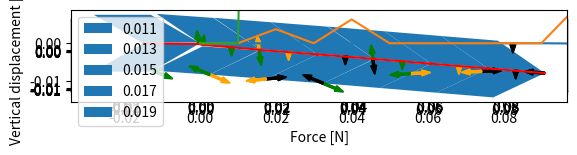

Reproduce this figure in Python.
import numpy as np
from scipy.optimize import fsolve
from matplotlib import animation
import matplotlib.pyplot as plt
import copy


class Force:
    def __init__(self, xpos, ypos, mag, ang):
        self.xpos = xpos
        self.ypos = ypos
        self.mag = mag
        self.ang = ang

    def momentAt(self, x, y):
        xdis = self.xpos - x
        ydis = self.ypos - y
        M = self.mag * xdis * np.sin(self.ang) - (self.mag * ydis * np.cos(self.ang))
        return M


class Bead:
    def __init__(self, pos, theta, disp, w, R, r, thtb):
        self.pos = pos
        self.theta = theta
        self.disp = disp
        self.w = w
        self.R=R
        self.r=r
        self.thtb=thtb
        self.vol=np.pi*(self.R**2)*self.w
        self.D = np.array(self.pos) + np.array([self.r / np.sin(self.thtb) * np.cos(np.pi - self.thtb - self.theta),
                                                self.r / np.sin(self.thtb) * np.sin(np.pi - self.thtb - self.theta)])
        self.B = np.array(self.pos) + np.array([self.R / np.sin(self.thtb) * np.cos(np.pi - self.thtb - self.theta),
                                                self.R / np.sin(self.thtb) * np.sin(np.pi - self.thtb - self.theta)])
        self.F = np.array(self.pos) - np.array(
            [self.r / np.sin(self.thtb) * np.cos(self.thtb - self.theta), self.r / np.sin(self.thtb) * np.sin(self.thtb - self.theta)])
        self.H = np.array(self.pos) - np.array(
            [self.R / np.sin(self.thtb) * np.cos(self.thtb - self.theta), self.R / np.sin(self.thtb) * np.sin(self.thtb - self.theta)])
        self.A = np.array(self.B) - np.array([self.w * np.cos(-self.theta), self.w * np.sin(-self.theta)])
        self.C = np.array(self.D) - np.array([self.w * np.cos(-self.theta), self.w * np.sin(-self.theta)])
        self.E = np.array(self.F) - np.array([self.w * np.cos(-self.theta), self.w * np.sin(-self.theta)])
        self.G = np.array(self.H) - np.array([self.w * np.cos(-self.theta), self.w * np.sin(-self.theta)])


class String:
    def __init__(self, left_pos, right_pos, bead, out):
        self.left_pos = left_pos
        self.right_pos = right_pos
        self.bead = bead
        self.out = out


def bead_pos(prev_bead, tht, disp):
    #calculates the position of the tip of the next bead
    if disp >= 0:
        contact_pt = prev_bead.H
        back_corner = contact_pt - np.array([disp * np.cos(thtb - tht), disp * np.sin(thtb - tht)])
    else:
        back_corner = prev_bead.H + np.array([-disp * np.cos(thtb), -disp * np.sin(thtb)])
    front_corner = back_corner + np.array([w * np.cos(tht), -w * np.sin(tht)])
    pos = front_corner + np.array([(R / np.sin(thtb)) * np.cos(thtb - tht), (R / np.sin(thtb)) * np.sin(thtb - tht)])
    return pos


def connected(bead1, bead2):
    if bead1.theta == bead2.theta:
        return True
    else:
        return False


def intersect(bead_no, st_pt, out):
    #calculates how the string will contact the bead
    if out:
        fst_pt_bot = beads[bead_no + 1].E
        fst_pt_top = beads[bead_no + 1].C
        scd_pt_top = beads[bead_no + 1].D
        scd_pt_bot = beads[bead_no + 1].F
    else:
        fst_pt_bot = beads[bead_no].F
        fst_pt_top = beads[bead_no].D
        scd_pt_top = beads[bead_no + 1].C
        scd_pt_bot = beads[bead_no + 1].E
    if scd_pt_top[0] <= fst_pt_top[0]:
        return 'bot'
    if st_pt[1] > fst_pt_top[1] + (fst_pt_top[1] - scd_pt_bot[1]) / (fst_pt_top[0] - scd_pt_bot[0]) * (
            st_pt[0] - fst_pt_top[0]):
        return 'top'
    elif st_pt[1] < fst_pt_bot[1] + (fst_pt_bot[1] - scd_pt_top[1]) / (fst_pt_bot[0] - scd_pt_top[0]) * (
            st_pt[0] - fst_pt_bot[0]):
        return 'bot'
    else:
        return 'none'


# fsolve equations
def surface(vars, contact_forces):
    x, y, z = vars
    sum_x = 0
    sum_y = 0
    sum_M = 0
    for force in contact_forces:
        sum_x += force.mag * np.cos(force.ang)
        sum_y += force.mag * np.sin(force.ang)
        sum_M += -force.mag * np.cos(force.ang) * force.ypos + force.mag * np.sin(force.ang) * force.xpos
    eq1 = x + sum_x
    eq2 = y + sum_y
    eq3 = z + sum_M
    return eq1, eq2, eq3


def point_contact(vars, contact_forces):
    x, y = vars
    # sum over x
    sum_x = 0
    sum_y = 0
    for force in contact_forces:
        sum_x += force.mag * np.cos(force.ang)
        sum_y += force.mag * np.sin(force.ang)
    eq1 = sum_x + x * np.cos(contact_forces[5].ang) + y * np.cos(contact_forces[6].ang)
    eq2 = sum_y + x * np.sin(contact_forces[5].ang) + y * np.sin(contact_forces[6].ang)
    return eq1, eq2


def two_point_contact(vars, contact_forces):
    x, y = vars
    sum_x = 0
    sum_y = 0
    for force in contact_forces:
        sum_x += force.mag * np.cos(force.ang)
        sum_y += force.mag * np.sin(force.ang)
    eq1 = sum_x + x * np.cos(contact_forces[5].ang) + y * np.cos(contact_forces[6].ang)
    eq2 = sum_y + x * np.sin(contact_forces[5].ang) + y * np.sin(contact_forces[6].ang)
    return eq1, eq2

#for surface contact
def top_eqn(vars, z, surface_force):
    x = vars
    eq1 = z + np.cos(surface_force.ang) * (surface_force.ypos + x) * surface_force.mag - np.sin(
        surface_force.ang) * surface_force.mag * (surface_force.xpos - x / np.tan(thtb))
    return eq1


def bot_eqn(vars, z, surface_force):
    x = vars
    eq1 = z + np.cos(surface_force.ang) * (surface_force.ypos - x) * surface_force.mag - np.sin(
        surface_force.ang) * surface_force.mag * (surface_force.xpos - x / np.tan(thtb))
    return eq1

#parameters (all SI units)
n = 100
param_sweep=1 #for making pretty graphs, running several parameters at once
n_iters = 18 #length of inner for loop
n_beads = 6
bead_len = 1  #for when beads are in one segment
R=0.0075        #outer radius
r = 0.0002      #inner radius
w_b = 0.015     #length
ys=145.58       #youngs modulus*area
tot_len=(n_beads+1)*w_b+0.29  #total length of the string (including the part behind the beads)
k = ys/tot_len  #spring constant
print(k)
delt = 0.00       #initial displacement
thtb=np.pi/6        #bead angle
mu = 0.9            #friction coefficient
w = bead_len * w_b  #length of single bead
tht = np.linspace(0.001, 1, n)
grav_const=9.81
dens=1000       #density of abs plastic
unstable = True
beads = np.zeros(n_beads + 1, dtype=Bead)
strings = np.zeros((2 * n_beads + 2, 2))
str_type = np.zeros(2 * n_beads + 2, dtype=String)
all_forces = []
shapes = []

#ensures the beads dont overlap
def min_ang(disp):
    if disp ==0:
        return 0
    if d<disp:
        print(disp)
    if np.abs((d-disp)*np.sin(2*thtb)/d) >=1:
        return np.pi/2 - 2*thtb
    else:
        ang3 = np.arcsin((d - disp) * np.sin(2 * thtb) / d)
    if (np.sin(2*thtb) < (d-disp)/d) and thtb<=np.pi/4:
        return np.abs(2 * thtb - ang3)
    else:
        return np.pi-2 * thtb - ang3


#ensures beads dont overlap
def max_disp(ang):
    ang3 = np.pi - ang - 2 * thtb
    if ang == 0:
        return 0
    if thtb == np.pi / 2:
        return R
    else:
        disp = d - np.sin(ang3) * d / np.sin(2 * thtb)
    return disp


fin_tht = np.zeros((n_iters, n_beads,param_sweep))
fin_disp = np.zeros((n_iters, n_beads,param_sweep))
extension=np.zeros((n_iters, param_sweep))

def main():

    # initialize beads
    for j in range(param_sweep):
        contact_type = np.zeros(n_beads, dtype=String)
        global d
        d = (R) / np.sin(thtb)      #length of angled side
        # tht_ini_ini = np.random.random_sample(n_beads) / n_beads
        tht_ini = [0.0]*n_beads
        # disp_ini = np.random.random_sample(n_beads) * 0.001
        disp_ini = [0.00]*n_beads
        for i in range(n_beads):
            contact_type[n_beads - 1 - i] = 'surface'
        for m in range(n_iters):
            global F
            F=m*0.01            #applied force
       #initial bead interface
            # disp_ini = np.random.random_sample(n_beads) * 0.001
            beads[0] = Bead([0, 0], 0, 0, w_b, R, r, thtb)  #fixed bead
            moment=1
            max_moment=1
            y_sum=1
            max_y_sum=1
            progress=0
            while np.abs(max_moment) > 0.001 or np.abs(max_y_sum) >0.005:         #loops until convergence
                max_moment = 0
                max_y_sum = 0
                for i in range(n_beads):
                    # must be difference of tht_ini values when more than one bead
                    if max_disp(tht_ini[i]) < disp_ini[i]:
                        if i==0:
                            disp_ini[i] = max_disp(tht_ini[i])      #ensures initial beads dont overlap
                        else:
                            disp_ini[i] = max_disp(tht_ini[i]-tht_ini[i-1])

                for i in range(1, n_beads + 1):
                    new_pos = bead_pos(beads[i - 1], tht_ini[i - 1], disp_ini[i - 1])           #adds beads to the system
                    new_bead = Bead(new_pos, tht_ini[i - 1], disp_ini[i - 1], w, R, r, thtb)
                    beads[i] = new_bead
                '''''''''
                flawed: change so the angles are rotated so the left one is 0
                '''''''''
                # initialize string points
                strings[0, :] = beads[0].pos[0] - w_b, beads[0].pos[1]      #initializes string
                str_type[0] = 'none'
                for i in range(2 * n_beads):
                    if i % 2 == 0:
                        out = False         #whether string is going in or out of a bead
                    else:
                        out = True
                    bead_no = np.floor(i / 2).astype(int)

                    st_pt = strings[i, :]
                    result = intersect(bead_no, st_pt, out)
                    if out:
                        if result == 'top':             #adds string points by where they contact the bead
                            strings[i + 1, :] = beads[bead_no + 1].C
                            str_type[i + 1] = 'top'
                        elif result == 'bot':
                            strings[i + 1, :] = beads[bead_no + 1].E
                            str_type[i + 1] = 'bot'
                        else:
                            strings[i + 1, :] = [beads[bead_no + 1].C[0], beads[bead_no + 1].C[1] - r]
                            str_type[i + 1] = 'none'

                    else:
                        if result == 'top':
                            strings[i + 1, :] = beads[bead_no].D
                            str_type[i + 1] = 'top'
                        elif result == 'bot':
                            strings[i + 1, :] = beads[bead_no].F
                            str_type[i + 1] = 'bot'
                        else:
                            strings[i + 1, :] = [beads[bead_no].pos[0], beads[bead_no].pos[1]]
                            str_type[i + 1] = 'none'
                        if np.floor(i/2).astype(int) == 0:
                            if tht_ini[np.floor(i/2).astype(int)]==0:
                                strings[i + 1, :] = [beads[bead_no].pos[0], beads[bead_no].pos[1]]
                                str_type[i + 1] = 'none'
                        else:
                            if tht_ini[np.floor(i/2).astype(int)]==tht_ini[np.floor(i/2).astype(int)-1]:
                                strings[i + 1, :] = [beads[bead_no].pos[0], beads[bead_no].pos[1]]
                                str_type[i + 1] = 'none'
                strings[2 * n_beads + 1, :] = beads[n_beads].pos
                string_arr = np.vstack(strings)
                # calculate string length
                string_len = (-w * n_beads - w_b) + delt        #initial string length
                for i in range(2 * n_beads + 1):
                    dist = np.sqrt(
                        (string_arr[i, 0] - string_arr[i + 1, 0]) ** 2 + (string_arr[i, 1] - string_arr[i + 1, 1]) ** 2)
                    string_len += dist                          #stretched string length
                tension = Force(beads[n_beads].pos[0], beads[n_beads].pos[1], k * string_len, np.pi - beads[n_beads].theta)
                F_app = Force(w*(n_beads-0.5),0,
                              F, 3 * np.pi / 2)                 #adds tension, applied force
                # calculate string forces
                forces_str = []
                for i in range(1, 2 * n_beads + 1):             #calculates string-bead contact
                    flag='contact'
                    vertex = string_arr[i, :]
                    left = string_arr[i - 1, :]
                    right = string_arr[i + 1, :]
                    left_vec = left - vertex
                    right_vec = right - vertex
                    if np.linalg.norm(left_vec) == 0:
                        flag='no contact'
                    else:
                        norm_left = left_vec / np.linalg.norm(left_vec)         #points in the two directions
                    if np.linalg.norm(right_vec) == 0:
                        flag='no contact'
                    else:
                        norm_right = right_vec / np.linalg.norm(right_vec)
                    if flag=='no contact':
                        force_sum = [0,0]
                    else:
                        force_sum = norm_left * tension.mag + norm_right * tension.mag  #vector sum of tension forces
                    force_ang_left = np.arcsin(norm_left[1])
                    if norm_left[0] < 0:
                        force_ang_left = np.pi - force_ang_left
                    force_ang_right = np.arcsin(norm_right[1])
                    if norm_right[0] < 0:
                        force_ang_right = np.pi - force_ang_right
                    while force_ang_right < 0 or force_ang_right > 2 * np.pi or force_ang_left < 0 or force_ang_left > 2 * np.pi:
                        if force_ang_right < 0:
                            force_ang_right += 2 * np.pi            #prevents angles from blowing up
                        if force_ang_left < 0:
                            force_ang_left += 2 * np.pi
                        if force_ang_right > 2 * np.pi:
                            force_ang_right -= 2 * np.pi
                        if force_ang_left > 2 * np.pi:
                            force_ang_left -= 2 * np.pi
                    if force_ang_right - force_ang_left < np.pi:
                        force_ang = 0.5 * (force_ang_right + force_ang_left)            #determines the direction the forces point in
                    else:
                        force_ang = 0.5 * (force_ang_right + force_ang_left) - np.pi
                    if str_type[i] == 'none':
                        force_sum = [0, 0]
                    forces_str.append(Force(vertex[0], vertex[1], np.linalg.norm(force_sum), force_ang))        #adds them to a list

                # calculate forces
                for i in range(n_beads):
                    bead = beads[n_beads - i]
                    contact_forces = []
                    if i == 0:
                        right_force_1 = tension         #forces for rightmost bead
                        right_force_2 = F_app
                        str_force_r = Force(beads[n_beads].pos[0], beads[n_beads].pos[1], 0, np.pi - beads[n_beads].theta)
                    else:
                        right_force_1 = copy.copy(left_force_1)         #forces from bead to the right
                        right_force_2 = copy.copy(left_force_2)
                        str_force_r = forces_str[2 * n_beads - 2 * i]
                        if right_force_1.ang > np.pi:
                            right_force_1.ang -= np.pi                  #opposite direction
                        else:
                            right_force_1.ang += np.pi
                        if right_force_2.ang > np.pi:
                            right_force_2.ang -= np.pi
                        else:
                            right_force_2.ang += np.pi
                    str_force_l = forces_str[2 * n_beads - 1 - 2 * i]
                    gravity=Force(0.5*(bead.pos[0]+bead.C[0]),0.5*(bead.pos[1]+bead.C[1]),grav_const*bead.vol*dens,3*np.pi/2)
                    contact_forces.append(right_force_1)            #all the non-reaction forces on a bead
                    contact_forces.append(right_force_2)
                    contact_forces.append(str_force_r)
                    contact_forces.append(str_force_l)
                    contact_forces.append(gravity)

                    # types of contact
                    if contact_type[n_beads - i - 1] == 'surface':
                        # contact surface
                        x, y, z = fsolve(surface, (1, 1, 1), contact_forces)        #solves for location, x, y, forces
                        if x==0: x=0.0000001
                        y = x * np.tan((max(min(thtb, np.arctan(y / x)), -thtb)))       #limits the angles the force can point in to the geometry of the problem
                        surface_force = Force(beads[n_beads - i - 1].pos[0], beads[n_beads - i - 1].pos[1],
                                              np.sqrt(x ** 2 + y ** 2), np.arctan(y / x))           #equivalent surface force
                        dummy_force = Force(beads[n_beads - i - 1].pos[0], beads[n_beads - i - 1].pos[1], 0,
                                            np.arctan(y / x))                           #needs a second force to make the program happy
                        quest=-surface_force.ypos * surface_force.mag * np.cos(
                                surface_force.ang) + surface_force.xpos * surface_force.mag * np.sin(surface_force.ang)
                        if z < -surface_force.ypos * surface_force.mag * np.cos(
                                surface_force.ang) + surface_force.xpos * surface_force.mag * np.sin(surface_force.ang):        #top half
                            a = fsolve(top_eqn, (.01), (z, surface_force))  # a is the vertical distance from the middle
                            a = a[0]
                            if a > R:                                       #past the top
                                a = R
                            surface_force = Force(beads[n_beads - i - 1].pos[0] - a*np.cos(thtb-bead.theta) / np.sin(thtb),
                                                  beads[n_beads - i - 1].pos[1] + a*np.sin(thtb-bead.theta)/np.sin(thtb),
                                                  np.sqrt(x ** 2 + y ** 2), np.arctan(y / x))
                        else:                                                                               #bottom half
                            a = fsolve(bot_eqn, (0.01), (z, surface_force))
                            a = a[0]
                            if a > R:                                                                   #past the bottom
                                a = R
                            #fix so it is actually at the bottom of the bead
                            surface_force = Force(beads[n_beads - i - 1].pos[0] - a*np.cos(thtb-bead.theta) / np.sin(thtb),
                                                  beads[n_beads - i - 1].pos[1] - a*np.sin(thtb-bead.theta)/np.sin(thtb),
                                                  np.sqrt(x ** 2 + y ** 2), np.arctan(y / x))

                        contact_forces.append(surface_force)
                        contact_forces.append(dummy_force)
                        moment = 0
                        y_sum = 0
                        for force in contact_forces:            #force sums
                            moment += -force.mag * np.cos(force.ang) * force.ypos + force.mag * force.xpos * np.sin(
                                force.ang)
                            y_sum += force.mag * np.sin(force.ang)
                        tht_ini[n_beads - i - 1] -= max(min(0.05, moment / 1), -0.05)       #adjust angle
                        if tht_ini[n_beads - i - 1] <= 0:
                            tht_ini[n_beads - i - 1] = 0                #physical limit
                            contact_type[n_beads-i-1] = 'surface'
                        if i == n_beads - 1:                #all this to check if rotation will create one or 2 contacts
                            out_ang = thtb
                        else:
                            out_ang = -tht_ini[n_beads - i - 2] + thtb
                        across_ang = np.pi - thtb - tht_ini[n_beads - i - 1]
                        if np.abs(tht_ini[n_beads-i-1]) < 0.005 or np.abs(y_sum) < 0.01:
                            if out_ang + np.pi / 2 <= across_ang:
                                disp_ini[n_beads - i - 1] -= max(min(0.0005, y_sum / 1000), -0.0005)
                                if thtb<=np.pi/4:
                                    disp_ini[n_beads-i-1]= -np.abs(disp_ini[n_beads-i-1])
                                contact_type[n_beads - i - 1] = 'two'
                                # should be difference of angles for multiple beads
                                if i==n_beads-1:
                                    disp_ini[n_beads - i - 1] = 0.5*(max_disp(tht_ini[n_beads - i - 1])+disp_ini[n_beads - i - 1])
                                    tht_ini[n_beads-i-1] = min_ang(disp_ini[n_beads-i-1])       #adjusts parameters for two point contact
                                else:
                                    disp_ini[n_beads - i - 1] = 0.5*(max_disp(tht_ini[n_beads - i - 1]-tht_ini[n_beads - i - 2])+disp_ini[n_beads - i - 1])
                                    tht_ini[n_beads-i-1] = min_ang(disp_ini[n_beads-i-1])+tht_ini[n_beads-i-2]
                            else:
                                disp_ini[n_beads - i - 1] -= max(min(0.0005, y_sum / 1000), -0.0005)
                                contact_type[n_beads - i - 1] = 'one'
                        if tht_ini[n_beads - i - 1] <= 0:
                            tht_ini[n_beads - i - 1] = 0
                            contact_type[n_beads-i-1] = 'surface'
                            moment=0
                        left_force_1 = surface_force        #prepares the next bead
                        left_force_2 = dummy_force

                    elif contact_type[n_beads - i - 1] == 'two':
                        # 2 contact points
                        if disp_ini[n_beads - i - 1] >= 0:                                  #contact point is different if disp is negative
                            force_top = Force(beads[n_beads - i - 1].F[0], beads[n_beads - i - 1].F[1], 0,
                                              np.pi - thtb - bead.theta - np.pi / 2 + np.arctan(mu))
                            force_bottom = Force(beads[n_beads - i - 1].H[0], beads[n_beads - i - 1].H[1], 0,
                                                 np.pi + thtb - bead.theta + np.pi / 2 + np.arctan(mu))
                        else:
                            force_top = Force(beads[n_beads - i - 1].F[0], beads[n_beads - i - 1].F[1], 0,
                                              np.pi - thtb - bead.theta - np.pi / 2 + np.arctan(mu))
                            force_bottom = Force(beads[n_beads - i].G[0], beads[n_beads - i].G[1], 0,
                                                 np.pi + thtb - bead.theta + np.pi / 2 + np.arctan(mu))
                        contact_forces.append(force_top)
                        contact_forces.append(force_bottom)
                        x, y = fsolve(two_point_contact, (1, 1), contact_forces)            #solves for the force magnitudes
                        if x <= 0: x = 0                                                    #cant be negative
                        if y <= 0: y = 0
                        force_top.mag = x
                        force_bottom.mag = y
                        moment = 0
                        y_sum = 0
                        for force in contact_forces:                #force sum
                            moment += -force.mag * np.cos(force.ang) * force.ypos + force.mag * force.xpos * np.sin(
                                force.ang)
                            y_sum += force.mag * np.sin(force.ang)
                        tht_ini[n_beads - i - 1] -= max(min(0.05, moment / 1), -0.05)
                        if i==n_beads-1:
                            if moment>0.01 and disp_ini[n_beads-i-1]>max_disp(tht_ini[n_beads-i-1]):
                                disp_ini[n_beads - i - 1] = max_disp(tht_ini[n_beads - i - 1])          #prevents overlap
                        else:
                            if moment>0.01 and disp_ini[n_beads-i-1]>max_disp(tht_ini[n_beads-i-1]-tht_ini[n_beads-i-2]):
                                disp_ini[n_beads - i - 1] = max_disp(tht_ini[n_beads - i - 1]-tht_ini[n_beads-i-2])
                        if tht_ini[n_beads - i - 1] <= 0:
                            tht_ini[n_beads - i - 1] = 0
                            contact_type[n_beads-i-1] = 'surface'
                        if i == n_beads - 1:                                                    #determines the type of contact between beads
                            out_ang = thtb
                        else:
                            out_ang = -tht_ini[n_beads - i - 2] + thtb
                        across_ang = np.pi - thtb - tht_ini[n_beads - i - 1]
                        if out_ang + np.pi / 2 <= across_ang:
                            contact_type[n_beads - i - 1] = 'two'
                            # should be diff of angles
                            if i==n_beads-1:
                                disp_ini[n_beads - i - 1] = max_disp(tht_ini[n_beads - i - 1])
                            else:
                                disp_ini[n_beads - i - 1] = max_disp(tht_ini[n_beads - i - 1]-tht_ini[n_beads - i - 2])
                        else:
                            contact_type[n_beads - i - 1] = 'one'
                            disp_ini[n_beads - i - 1] -= max(min(0.0002, y_sum / 1000), -0.0002)
                            if i==n_beads-1:
                                if tht_ini[n_beads-i-1]<min_ang(disp_ini[n_beads-i-1]):                             #can shift downwards into 2 point contact
                                    tht_ini[n_beads - i - 1] = min_ang(disp_ini[n_beads - i - 1])
                                    contact_type[n_beads-i-1] = 'two'
                            else:
                                if tht_ini[n_beads-i-1]<min_ang(disp_ini[n_beads-i-1])+tht_ini[n_beads-i-2]:                             #can shift downwards into 2 point contact
                                    tht_ini[n_beads - i - 1] = min_ang(disp_ini[n_beads - i - 1])+tht_ini[n_beads-i-2]
                                    contact_type[n_beads-i-1] = 'two'
                        if tht_ini[n_beads - i - 1] <= 0:
                            tht_ini[n_beads - i - 1] = 0
                            contact_type[n_beads-i-1] = 'surface'
                            moment=0
                            y_sum=0
                        left_force_1 = force_top
                        left_force_2 = force_bottom

                    else:
                        # one contact point
                        if disp_ini[n_beads-1-i] >= 0:
                            forces_norm = Force(beads[n_beads - i - 1].H[0], beads[n_beads - i - 1].H[1], 0,
                                                thtb - np.pi / 2 - beads[n_beads - i].theta)                #normal, frictional forces
                            forces_fric = Force(beads[n_beads - i - 1].H[0], beads[n_beads - i - 1].H[1], 0,
                                                thtb - beads[n_beads - i].theta)
                        else:
                            forces_norm = Force(beads[n_beads - i].G[0], beads[n_beads-i].G[1], 0,
                                                thtb - np.pi / 2 - beads[n_beads - i - 1].theta)
                            forces_fric = Force(beads[n_beads - i].G[0], beads[n_beads-i].G[1], 0,
                                                thtb - beads[n_beads - i - 1].theta)
                        contact_forces.append(forces_norm)
                        contact_forces.append(forces_fric)
                        x, y = fsolve(point_contact, (1, 1), contact_forces)        #solves for magnitudes
                        if y > x * mu:
                            y = x * mu
                        forces_norm.mag = x
                        forces_fric.mag = y
                        moment = 0
                        y_sum = 0
                        for force in contact_forces:            #force sum
                            moment += -force.mag * np.cos(force.ang) * force.ypos + force.mag * force.xpos * np.sin(
                                force.ang)
                            y_sum += force.mag * np.sin(force.ang)
                        tht_ini[n_beads - i - 1] -= max(min(0.05, moment / 1), -0.05)
                        if i == n_beads - 1:
                            if moment>0.001 and disp_ini[n_beads-i-1]>max_disp(tht_ini[n_beads-i-1]):
                                disp_ini[n_beads - i - 1] = max_disp(tht_ini[n_beads - i - 1])
                        else:
                            if moment>0.001 and disp_ini[n_beads-i-1]>max_disp(tht_ini[n_beads-i-1]-tht_ini[n_beads-i-2]):
                                disp_ini[n_beads - i - 1] = max_disp(tht_ini[n_beads - i - 1]-tht_ini[n_beads-i-1])

                        if tht_ini[n_beads - i - 1] <= 0:
                            tht_ini[n_beads - i - 1] = 0
                            contact_type[n_beads-i-1] = 'surface'
                        if i == n_beads - 1:
                            out_ang = thtb
                        else:
                            out_ang = tht_ini[n_beads - i - 2] + thtb
                        across_ang = np.pi - thtb - tht_ini[n_beads - i - 1]
                        if out_ang + np.pi / 2 <= across_ang:
                            contact_type[n_beads - i - 1] = 'two'
                            # should be diff of angles
                            if i==n_beads-1:
                                disp_ini[n_beads - i - 1] = max_disp(tht_ini[n_beads - i - 1])
                            else:
                                disp_ini[n_beads - i - 1] = max_disp(tht_ini[n_beads - i - 1]-tht_ini[n_beads - i - 2])
                        else:
                            contact_type[n_beads - i - 1] = 'one'
                            disp_ini[n_beads - i - 1] -= max(min(0.0002, y_sum / 1000), -0.0002)
                            if i==n_beads-1:
                                if tht_ini[n_beads-i-1]<min_ang(disp_ini[n_beads-i-1]):
                                    tht_ini[n_beads - i - 1] = 0.5*(min_ang(disp_ini[n_beads - i - 1])+tht_ini[n_beads-i-1])
                                    disp_ini[n_beads-i-1] = max_disp(tht_ini[n_beads-i-1])
                                    contact_type[n_beads-i-1] = 'two'
                            else:
                                if tht_ini[n_beads-i-1]<min_ang(disp_ini[n_beads-i-1])+tht_ini[n_beads-i-2]:
                                    tht_ini[n_beads - i - 1] = 0.5*(min_ang(disp_ini[n_beads - i - 1])+tht_ini[n_beads-i-1])+tht_ini[n_beads-i-2]
                                    disp_ini[n_beads-i-1] = max_disp(tht_ini[n_beads-i-1]-tht_ini[n_beads-i-2])
                                    contact_type[n_beads-i-1] = 'two'
                        if tht_ini[n_beads - i - 1] <= 0:
                            tht_ini[n_beads - i - 1] = 0
                            contact_type[n_beads-i-1] = 'surface'
                            moment=0
                        left_force_1 = forces_norm
                        left_force_2 = forces_fric
                    for p in range(n_beads - 1):
                        if tht_ini[p] > tht_ini[p + 1]:
                            tht_ini[p + 1] = tht_ini[p]
                            disp_ini[p + 1] = 0
                            contact_type[p + 1] = 'surface'
                            moment=0
                    if i == 0:
                        max_moment = np.abs(moment)
                        max_y_sum = np.abs(y_sum)
                    else:
                        max_moment = max(np.abs(max_moment), np.abs(moment))
                        max_y_sum = max(max_y_sum, np.abs(y_sum))
                    if i == 0:
                        all_forces = []
                    all_forces.append(right_force_1)
                    all_forces.append(right_force_2)
                    all_forces.append(str_force_l)
                    all_forces.append(str_force_r)
                    all_forces.append(left_force_1)
                    all_forces.append(left_force_2)
                    all_forces.append(gravity)
                progress+=1
                if progress>=2000:          #no infinite loops
                    print(max_moment)
                    print(max_y_sum)
                    print(m)
                    print(j)
                    break

            if tht_ini[0]>=1.57:            #beyond this, system does not make physical sense
                print('maxxed out')
                print(m)
            if m % 3 == 2 and j%2==0:

                shapes = []             #for making the pictures
                # for this bead and all beads to the right
                # add displacement, angle around the contact point
                for bead in beads:
                    top = [bead.A, bead.B, bead.D, bead.C]
                    bot = [bead.E, bead.F, bead.H, bead.G]
                    top_poly = plt.Polygon(top)
                    bot_poly = plt.Polygon(bot)
                    shapes.append(top_poly)
                    shapes.append(bot_poly)             #makes a list of shapes
                plt.axes()

                for shape in shapes:
                    plt.gca().add_patch(shape)          #plots shapes
                    count = -1
                for force in all_forces:                #plots arrows as forces
                    count += 1
                    if force.mag == 0:
                        continue
                    if np.floor(count / 7) % 3 == 0:
                        bow = plt.arrow(force.xpos, force.ypos, force.mag * np.cos(force.ang) / 500,
                                        force.mag * np.sin(force.ang) / 500, color='black', width=0.0005)
                    elif np.floor(count / 7) % 3 == 1:
                        bow = plt.arrow(force.xpos, force.ypos, force.mag * np.cos(force.ang) / 500,
                                        force.mag * np.sin(force.ang) / 500, color='orange', width=0.0005)
                    else:
                        bow = plt.arrow(force.xpos, force.ypos, force.mag * np.cos(force.ang) / 500,
                                        force.mag * np.sin(force.ang) / 500, color='green', width=0.0005)
                    plt.gca().add_patch(bow)
                plt.axis('scaled')
                plt.plot(string_arr[:, 0], string_arr[:, 1], color='red')
                plt.show()
            exte=R-beads[n_beads].B[1]            #plots the vertical displacement of the top right corner of the rightmost bead
            extension[m,j]=exte*1000
            for i in range(n_beads):
                fin_disp[m, i, j] = disp_ini[i]     #collects data for graphs
                fin_tht[m, i, j] = tht_ini[i]
    force=np.linspace(0,F,n_iters)
    for i in range(param_sweep):                    #displacement plot
        plt.plot(force,fin_disp[:,0,i])
    plt.legend(['0.011','0.013','0.015','0.017','0.019'])
    plt.xlabel('Force [N]')
    plt.ylabel('displacement [m]')
    plt.show()
    for i in range(param_sweep):                    #angle plot
        plt.plot(force,fin_tht[:,0,i])
    plt.legend(['0.011','0.013','0.015','0.017','0.019'])
    plt.xlabel('Force [N]')
    plt.ylabel('Angular displacement [radians]')
    plt.show()
    for i in range(param_sweep):            #extension plot
        plt.plot(force,extension[:,i])
    plt.xlabel('Force [N]')
    plt.ylabel('Vertical displacement [mm]')
    plt.show()

main()
